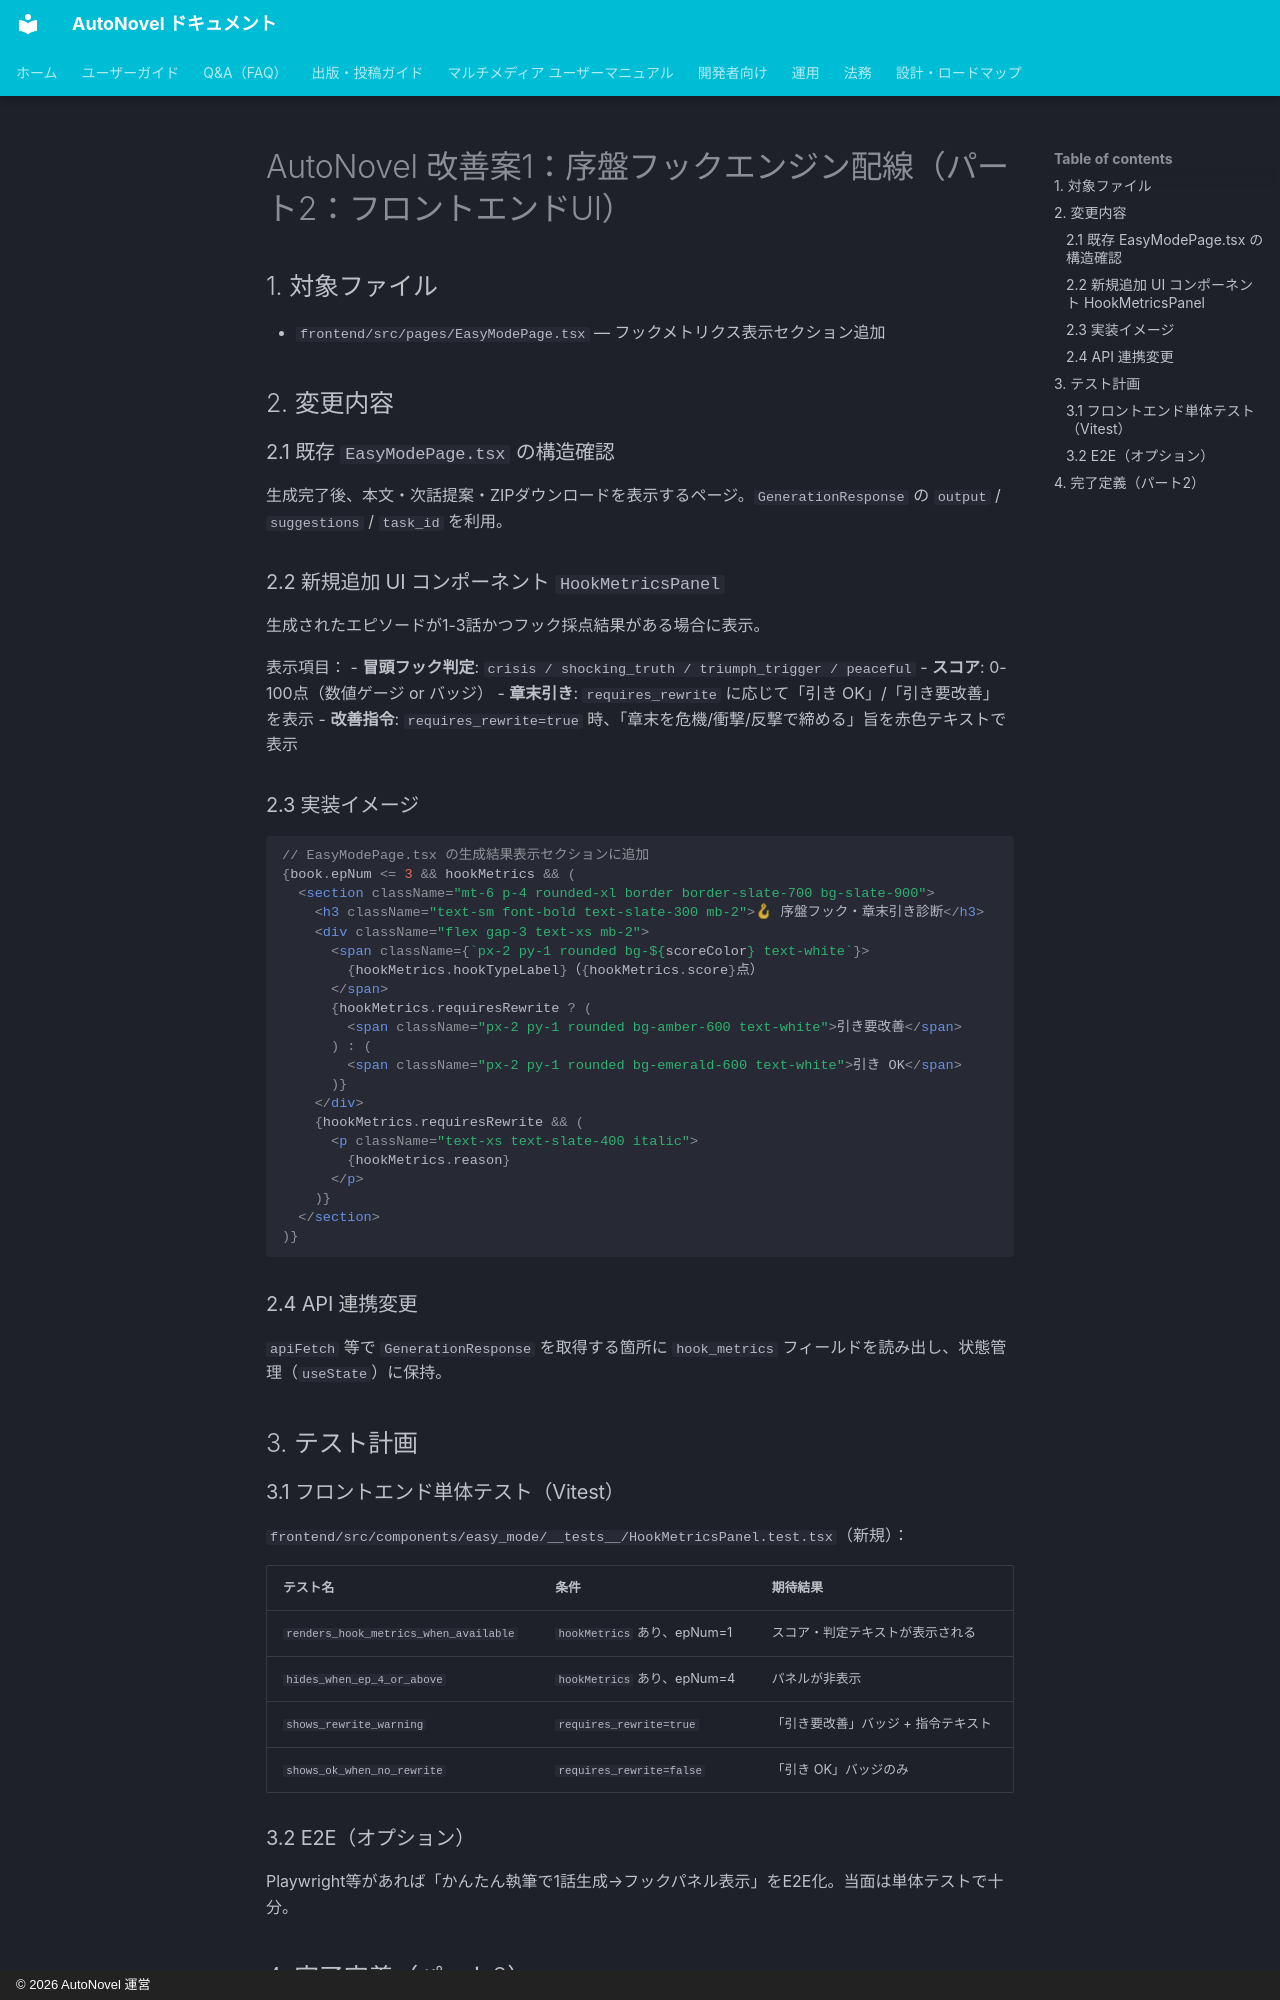

repository: annahoikuen-debug/autonovel · page: improvement_plan_case1_seq_hook_wiring_ui/index.html · generator: mkdocs · copyright: © 2026 AutoNovel 運営

# AutoNovel 改善案1：序盤フックエンジン配線（パート2：フロントエンドUI）

## 1. 対象ファイル

- `frontend/src/pages/EasyModePage.tsx` — フックメトリクス表示セクション追加

## 2. 変更内容

### 2.1 既存 `EasyModePage.tsx` の構造確認

生成完了後、本文・次話提案・ZIPダウンロードを表示するページ。`GenerationResponse` の `output` / `suggestions` / `task_id` を利用。

### 2.2 新規追加 UI コンポーネント `HookMetricsPanel`

生成されたエピソードが1-3話かつフック採点結果がある場合に表示。

表示項目：
- **冒頭フック判定**: `crisis / shocking_truth / triumph_trigger / peaceful`
- **スコア**: 0-100点（数値ゲージ or バッジ）
- **章末引き**: `requires_rewrite` に応じて「引き OK」/「引き要改善」を表示
- **改善指令**: `requires_rewrite=true` 時、「章末を危機/衝撃/反撃で締める」旨を赤色テキストで表示

### 2.3 実装イメージ

```tsx
// EasyModePage.tsx の生成結果表示セクションに追加
{book.epNum <= 3 && hookMetrics && (
  <section className="mt-6 p-4 rounded-xl border border-slate-700 bg-slate-900">
    <h3 className="text-sm font-bold text-slate-300 mb-2">🪝 序盤フック・章末引き診断</h3>
    <div className="flex gap-3 text-xs mb-2">
      <span className={`px-2 py-1 rounded bg-${scoreColor} text-white`}>
        {hookMetrics.hookTypeLabel}（{hookMetrics.score}点）
      </span>
      {hookMetrics.requiresRewrite ? (
        <span className="px-2 py-1 rounded bg-amber-600 text-white">引き要改善</span>
      ) : (
        <span className="px-2 py-1 rounded bg-emerald-600 text-white">引き OK</span>
      )}
    </div>
    {hookMetrics.requiresRewrite && (
      <p className="text-xs text-slate-400 italic">
        {hookMetrics.reason}
      </p>
    )}
  </section>
)}
```

### 2.4 API 連携変更

`apiFetch` 等で `GenerationResponse` を取得する箇所に `hook_metrics` フィールドを読み出し、状態管理（`useState`）に保持。

## 3. テスト計画
